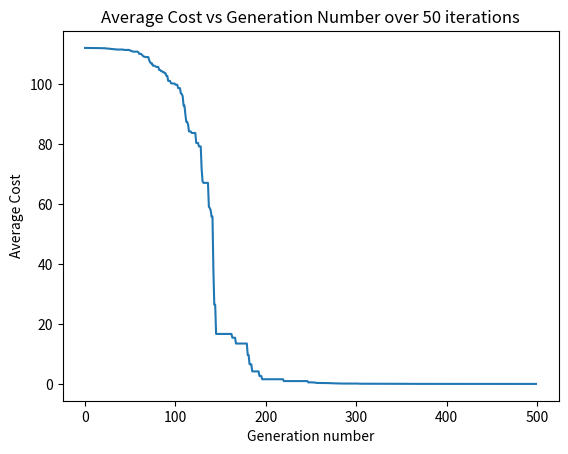

Recreate this plot in Python.
import numpy as np
import matplotlib.pyplot as plt

# eval function
def sphere_function(x):
    return np.sum(x ** 2)

# init parameters
N = 10
X_MIN, X_MAX = -5.12, 5.12
sigma = 1.0/1200.0 
C = 0.6
G = 20
MAX_GENERATIONS = 500
NUM_SIMULATIONS = 1

cost = [[] for x in range(MAX_GENERATIONS)]

# run 50 simulations
for simulation in range(NUM_SIMULATIONS):
    # inital value/guess
    x0 = np.random.uniform(X_MIN, X_MAX, N)
    best_cost = sphere_function(x0)
    successful_mutations = 0
    #iteration through generations
    for generation in range(MAX_GENERATIONS):

        # random values for mutation
        r = np.random.normal(0, sigma, N)
        x1 = x0 + r

        # assert bounds
        x1 = np.clip(x1, X_MIN, X_MAX)

        # evaluate child
        f_x1 = sphere_function(x1)
        
        # check if child is better than parent
        if f_x1 < best_cost:
            x0 = x1
            best_cost = f_x1
            successful_mutations += 1
        
        # udpate sigma
        if (generation + 1) % G == 0:
            phi = successful_mutations / G
            if phi < 1 / 5:
                sigma *= C ** 2
            elif phi > 1 / 5:
                sigma /= C ** 2
 
            successful_mutations = 0

        # store current best cost
        cost[generation].append(best_cost)

# average the costs across the simulations for each generation
avg_cost = [sum(gen_cost) / len(gen_cost) for gen_cost in cost]

# plot
generations = list(range(len(avg_cost)))
plt.plot(generations, avg_cost)
plt.xlabel('Generation number')
plt.ylabel('Average Cost')
plt.title("Average Cost vs Generation Number over 50 iterations")
plt.show()